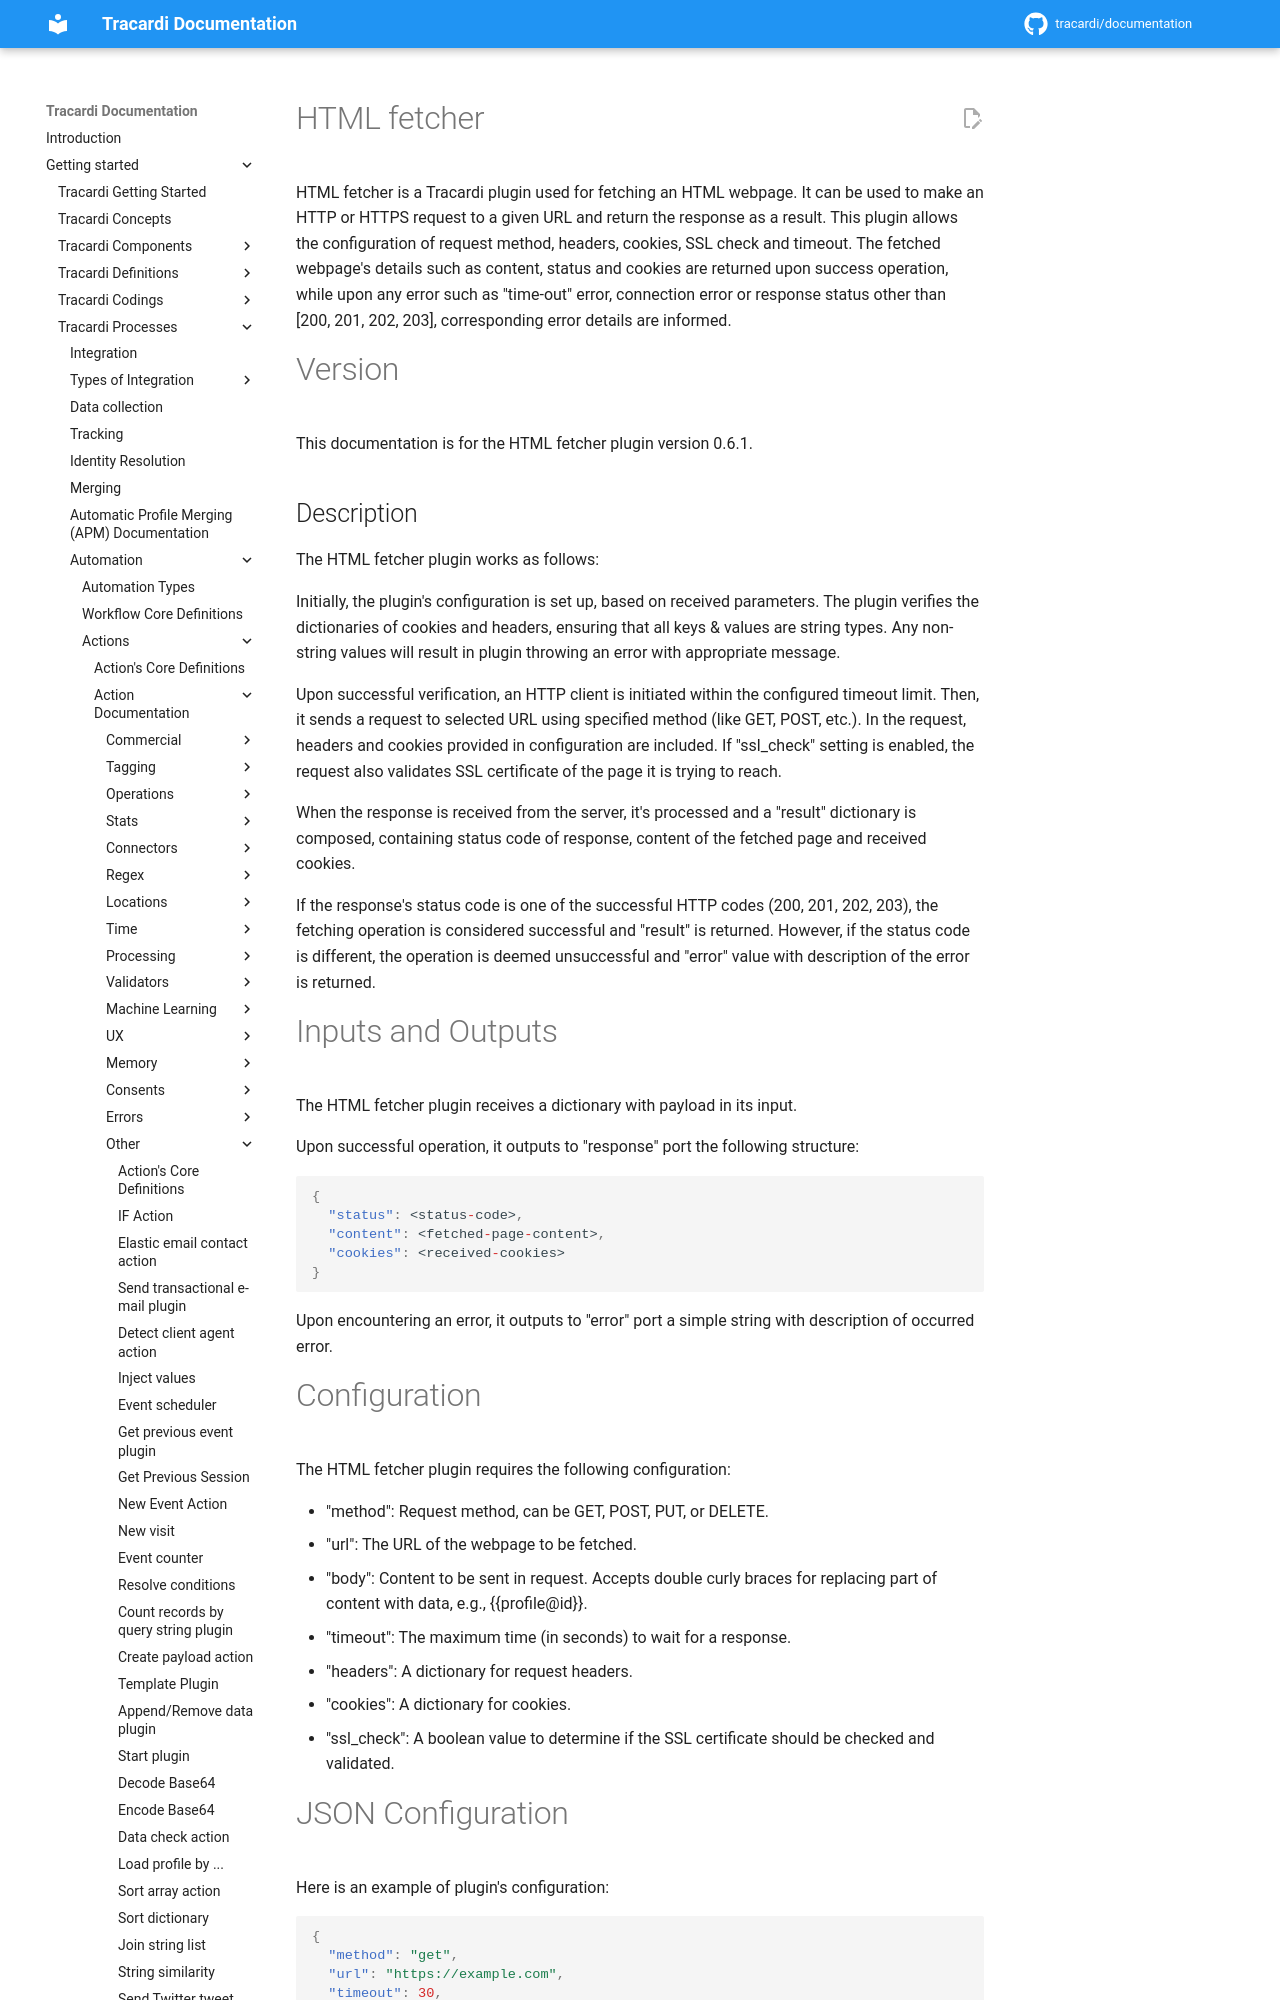

repository: Tracardi/documentation · page: 1.1.x/getting_started/processes/workflow/actions/html_fetcher/index.html · generator: mkdocs

# HTML fetcher

HTML fetcher is a Tracardi plugin used for fetching an HTML webpage. It can be used to make an HTTP or HTTPS request to
a given URL and return the response as a result. This plugin allows the configuration of request method, headers,
cookies, SSL check and timeout. The fetched webpage's details such as content, status and cookies are returned upon
success operation, while upon any error such as "time-out" error, connection error or response status other
than [200, 201, 202, 203], corresponding error details are informed.

# Version

This documentation is for the HTML fetcher plugin version 0.6.1.

## Description

The HTML fetcher plugin works as follows:

Initially, the plugin's configuration is set up, based on received parameters. The plugin verifies the dictionaries of
cookies and headers, ensuring that all keys & values are string types. Any non-string values will result in plugin
throwing an error with appropriate message.

Upon successful verification, an HTTP client is initiated within the configured timeout limit. Then, it sends a request
to selected URL using specified method (like GET, POST, etc.). In the request, headers and cookies provided in
configuration are included. If "ssl_check" setting is enabled, the request also validates SSL certificate of the page it
is trying to reach.

When the response is received from the server, it's processed and a "result" dictionary is composed, containing status
code of response, content of the fetched page and received cookies.

If the response's status code is one of the successful HTTP codes (200, 201, 202, 203), the fetching operation is
considered successful and "result" is returned. However, if the status code is different, the operation is deemed
unsuccessful and "error" value with description of the error is returned.
